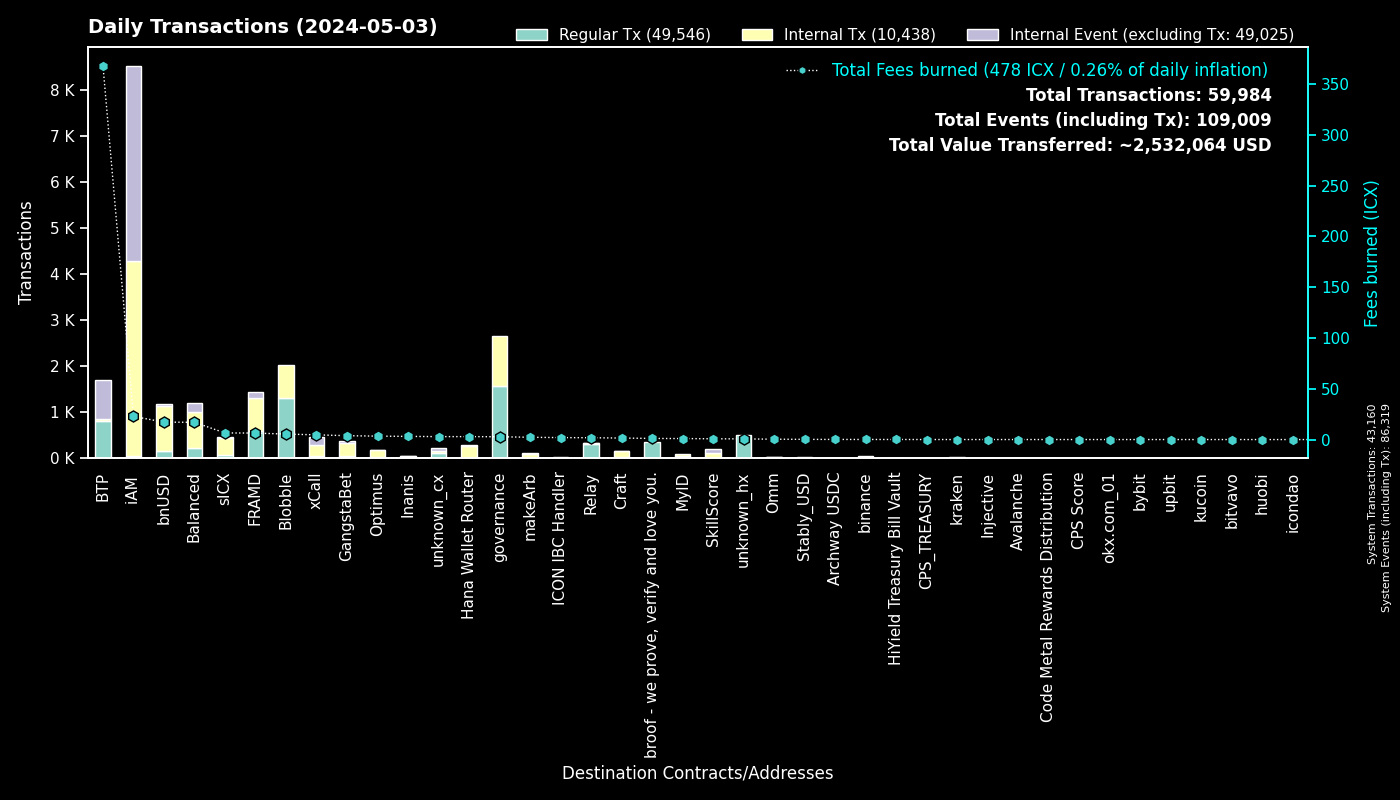

Source data for this figure (header and first rows):
to, Regular Tx, Fees burned, to_def, Internal Tx, Internal Event (excluding Tx), group
0, 43158, 0.0, System, 2, 43159, System
cx00000000000000000000000000000000000000…, 1568, 2.767, governance, 1081, 0, governance
cxee7a00755a757e3c519a0616456030e33dc9d4…, 795, 367.4, BTP_2, 0, 829, BTP
cxf14dea1cff7ceb29a46e6d04533a08f84441e4…, 701, 2.886, Blobble Stake Token, 711, 0, Blobble
cxf2ca3b655a782f39227934d37ff3b77f9b1ebc…, 611, 2.491, Blobble, 0, 0, Blobble
cx2aa9b28a657e3121b75d3d4fe65e569398645d…, 581, 5.319, FRAMD Token, 614, 5, FRAMD
cx69bcdf1753472c1444188ec3f5188657e30c83…, 343, 1.101, broof - we prove, verify and love you., 0, 0, broof - we prove, verify and love you.
cxca5faa5a71d986a2e84dd7e6f5ff791d29901e…, 316, 1.688, Relay_4, 0, 0, Relay
cx88fd7df7ddff82f7cc735c871dc519838cb235…, 148, 17.19, bnUSD, 980, 45, bnUSD
cx2609b924e33ef00b648a409245c7ea394c4678…, 66, 6.499, sICX, 385, 17, sICX
cx66d4d90f5f113eba575bf793570135f9b10cec…, 54, 4.805, balanced_loans, 154, 107, Balanced
cx917f88460d4ebec1fd656d4dbe51131a37d168…, 48, 0.3339, unknown_cx, 0, 19, unknown_cx
cxa0af3165c08318e988cb30993b3048335b94af…, 48, 1.829, balanced_dex, 141, 19, Balanced
cx14002628a4599380f391f708843044bc93dce2…, 46, 22.53, iAM Div, 4225, 4228, iAM
cx59d899fce52cadd1feb5128ff5e6672f03943e…, 41, 0.2771, unknown_cx, 0, 15, unknown_cx
cxa07f426062a1384bdd762afa6a87d123fbc81c…, 40, 4.638, xCall, 259, 163, xCall
cx5a0af85407c69945eb318d4ac18e9e84218416…, 37, 2.237, GangWar Simulation, 119, 23, GangstaBet
hxb568381d35d3e7a6383200e8a0d30310af20b9…, 33, 0.04125, binance_hot, 0, 0, binance
cx44250a12074799e26fdeee75648ae47e2cc842…, 28, 0.4849, balanced_governance, 0, 0, Balanced
cxba62bb61baf8dd8b6a04633fe33806547785a0…, 26, 0.7854, MyID_3, 26, 0, MyID
cxf61cd5a45dc9f91c15aa65831a30a90d59a096…, 22, 3.576, balanced_baln, 111, 12, Balanced
cx694e8c9f1a05c8c3719f30d46b97697960e428…, 21, 0.1978, MyID_2, 21, 0, MyID
hx68646780e14ee9097085f7280ab137c3633b4b…, 17, 0.02125, kraken_hot, 0, 0, kraken
cx288d13e1b63563459a2ac6179f237711f6851c…, 17, 0.6575, btp-0x38.bsc-ETH, 47, 12, BTP
cx21e94c08c03daee80c25d8ee3ea22a20786ec2…, 16, 2.401, balanced_router, 166, 18, Balanced
cxe971c0a92c58db502e4a224efc6ba311eb1c17…, 15, 3.116, Inanis Treasury, 28, 3, Inanis
cxd82fb5d3effecd8c9071a4bba3856ad7222c4b…, 14, 1.05, Balanced Savings, 50, 0, Balanced
cx2dc662031f3d62bcdba4f63e9bf827767c8475…, 13, 0.7571, SkillScore, 91, 93, SkillScore
cxc7d2b2ea91af80d4535dbbee0318399d3aedb6…, 12, 2.884, Hana Wallet Router, 249, 37, Hana Wallet Router
cx28497aef34ec44ad2be9249daddfbe34b54f30…, 12, 0.1612, Balanced Bribe, 12, 0, Balanced
cx10d59e8103ab44635190bd4139dbfd682fa2d0…, 11, 0.5679, balanced_rewards, 21, 17, Balanced
cxaa99a164586883eed0322d62a31946dfa9491f…, 11, 1.49, optimus_rewards, 28, 2, Optimus
cx622bbab73698f37dbef53955fd3decffeb0b0c…, 10, 1.931, ICON IBC Handler, 2, 14, ICON IBC Handler
cx2e6d0fc0eca04965d06038c8406093337f085f…, 10, 0.7482, Craft, 54, 2, Craft
cxd17316e24ee40f2ef8ed6f3a497311db1b3520…, 9, 0.1456, GangstaVerse LootBox, 41, 0, GangstaBet
cx203d9cd2a669be67177e997b8948ce2c35caff…, 9, 1.562, balanced_dividends, 102, 2, Balanced
hx85532472e789802a943bd34a8aeb86668bc232…, 9, 0.01125, okx.com_01, 0, 0, okx.com_01
cxe65f3286902be43e00a5013cb1dc300ec8e51f…, 8, 2.236, makeArb, 93, 3, makeArb
cx28b2ec885b50c8a93da752f2d0467a67127a70…, 8, 0.9646, CROWN, 80, 7, GangstaBet
hx6b91c8dea3114de74ecfa85908b875778c2b59…, 8, 0.01, bybit, 0, 0, bybit
cx334db6519871cb2bfd154cec0905ced4ea142d…, 8, 0.02838, unknown_cx, 0, 0, unknown_cx
cx9c4698411c6d9a780f605685153431dcda0460…, 6, 0.05158, Auction, 23, 0, Craft
cx7ecb16e4c143b95e01d05933c17cb986cfe618…, 6, 0.6701, CraftRewards, 57, 3, Craft
hxe46256159e625d7fb5bb66e6ceb094922637a5…, 5, 0.00625, unknown_hx, 0, 0, unknown_hx
cx8dc674ce709c518bf1a6058a2722a59f94b6fb…, 5, 0.2069, balanced_staked_lp, 10, 5, Balanced
hxbb984f278abd66ae2155edbd91f8c87ce98411…, 5, 0.00625, kucoin, 0, 0, kucoin
hx25eafe846562cecf410104d65fb0fb32add507…, 5, 0.00625, unknown_hx, 0, 0, unknown_hx
cx00000000000000000000000000000000000000…, 5, 1.59, unknown_cx, 7, 0, unknown_cx
hx0e889e9dc9eda66e08953b2bbfb6615edbf7bb…, 5, 0.00625, unknown_hx, 0, 0, unknown_hx
hx0a4485d3353a67cd158754d7694e371e241849…, 4, 0.005, unknown_hx, 0, 0, unknown_hx
cx30f18d26f45d990112a4cd4825c0b79af73aac…, 4, 1.067, Yetis, 122, 116, FRAMD
hxe246d096a304780258480ca4d4bbf386c0df30…, 3, 0.00375, unknown_hx, 0, 0, unknown_hx
hxa390d24fdcba68515b492ffc553192802706a1…, 3, 0.00375, bitvavo_hot, 0, 0, bitvavo
hxb611b26f8ef4c8d515de4d23f62316eb1ad842…, 3, 0.00375, unknown_hx, 0, 0, unknown_hx
hx0e7ce4398a56e5bc7ad49e787556786f00c8ed…, 3, 0.00375, unknown_hx, 0, 0, unknown_hx
hxb6ff13c0753f52ea84b1d3abfe3203871c0fcb…, 3, 0.00375, unknown_hx, 0, 0, unknown_hx
hx133323c2e990994816b548a9e7eb080a5eac80…, 3, 0.00375, unknown_hx, 0, 0, unknown_hx
hx16a12628d78f25d83f836597ce225524de8d60…, 3, 0.00375, unknown_hx, 0, 0, unknown_hx
hx395787dbad2a033240076648066eaab50ddbb6…, 3, 0.00375, unknown_hx, 0, 0, unknown_hx
hxaa473ec1866d378db9fda76d3cd1d9de9ae6d4…, 3, 0.00375, upbit_hot_02, 0, 0, upbit
... 465 more rows
